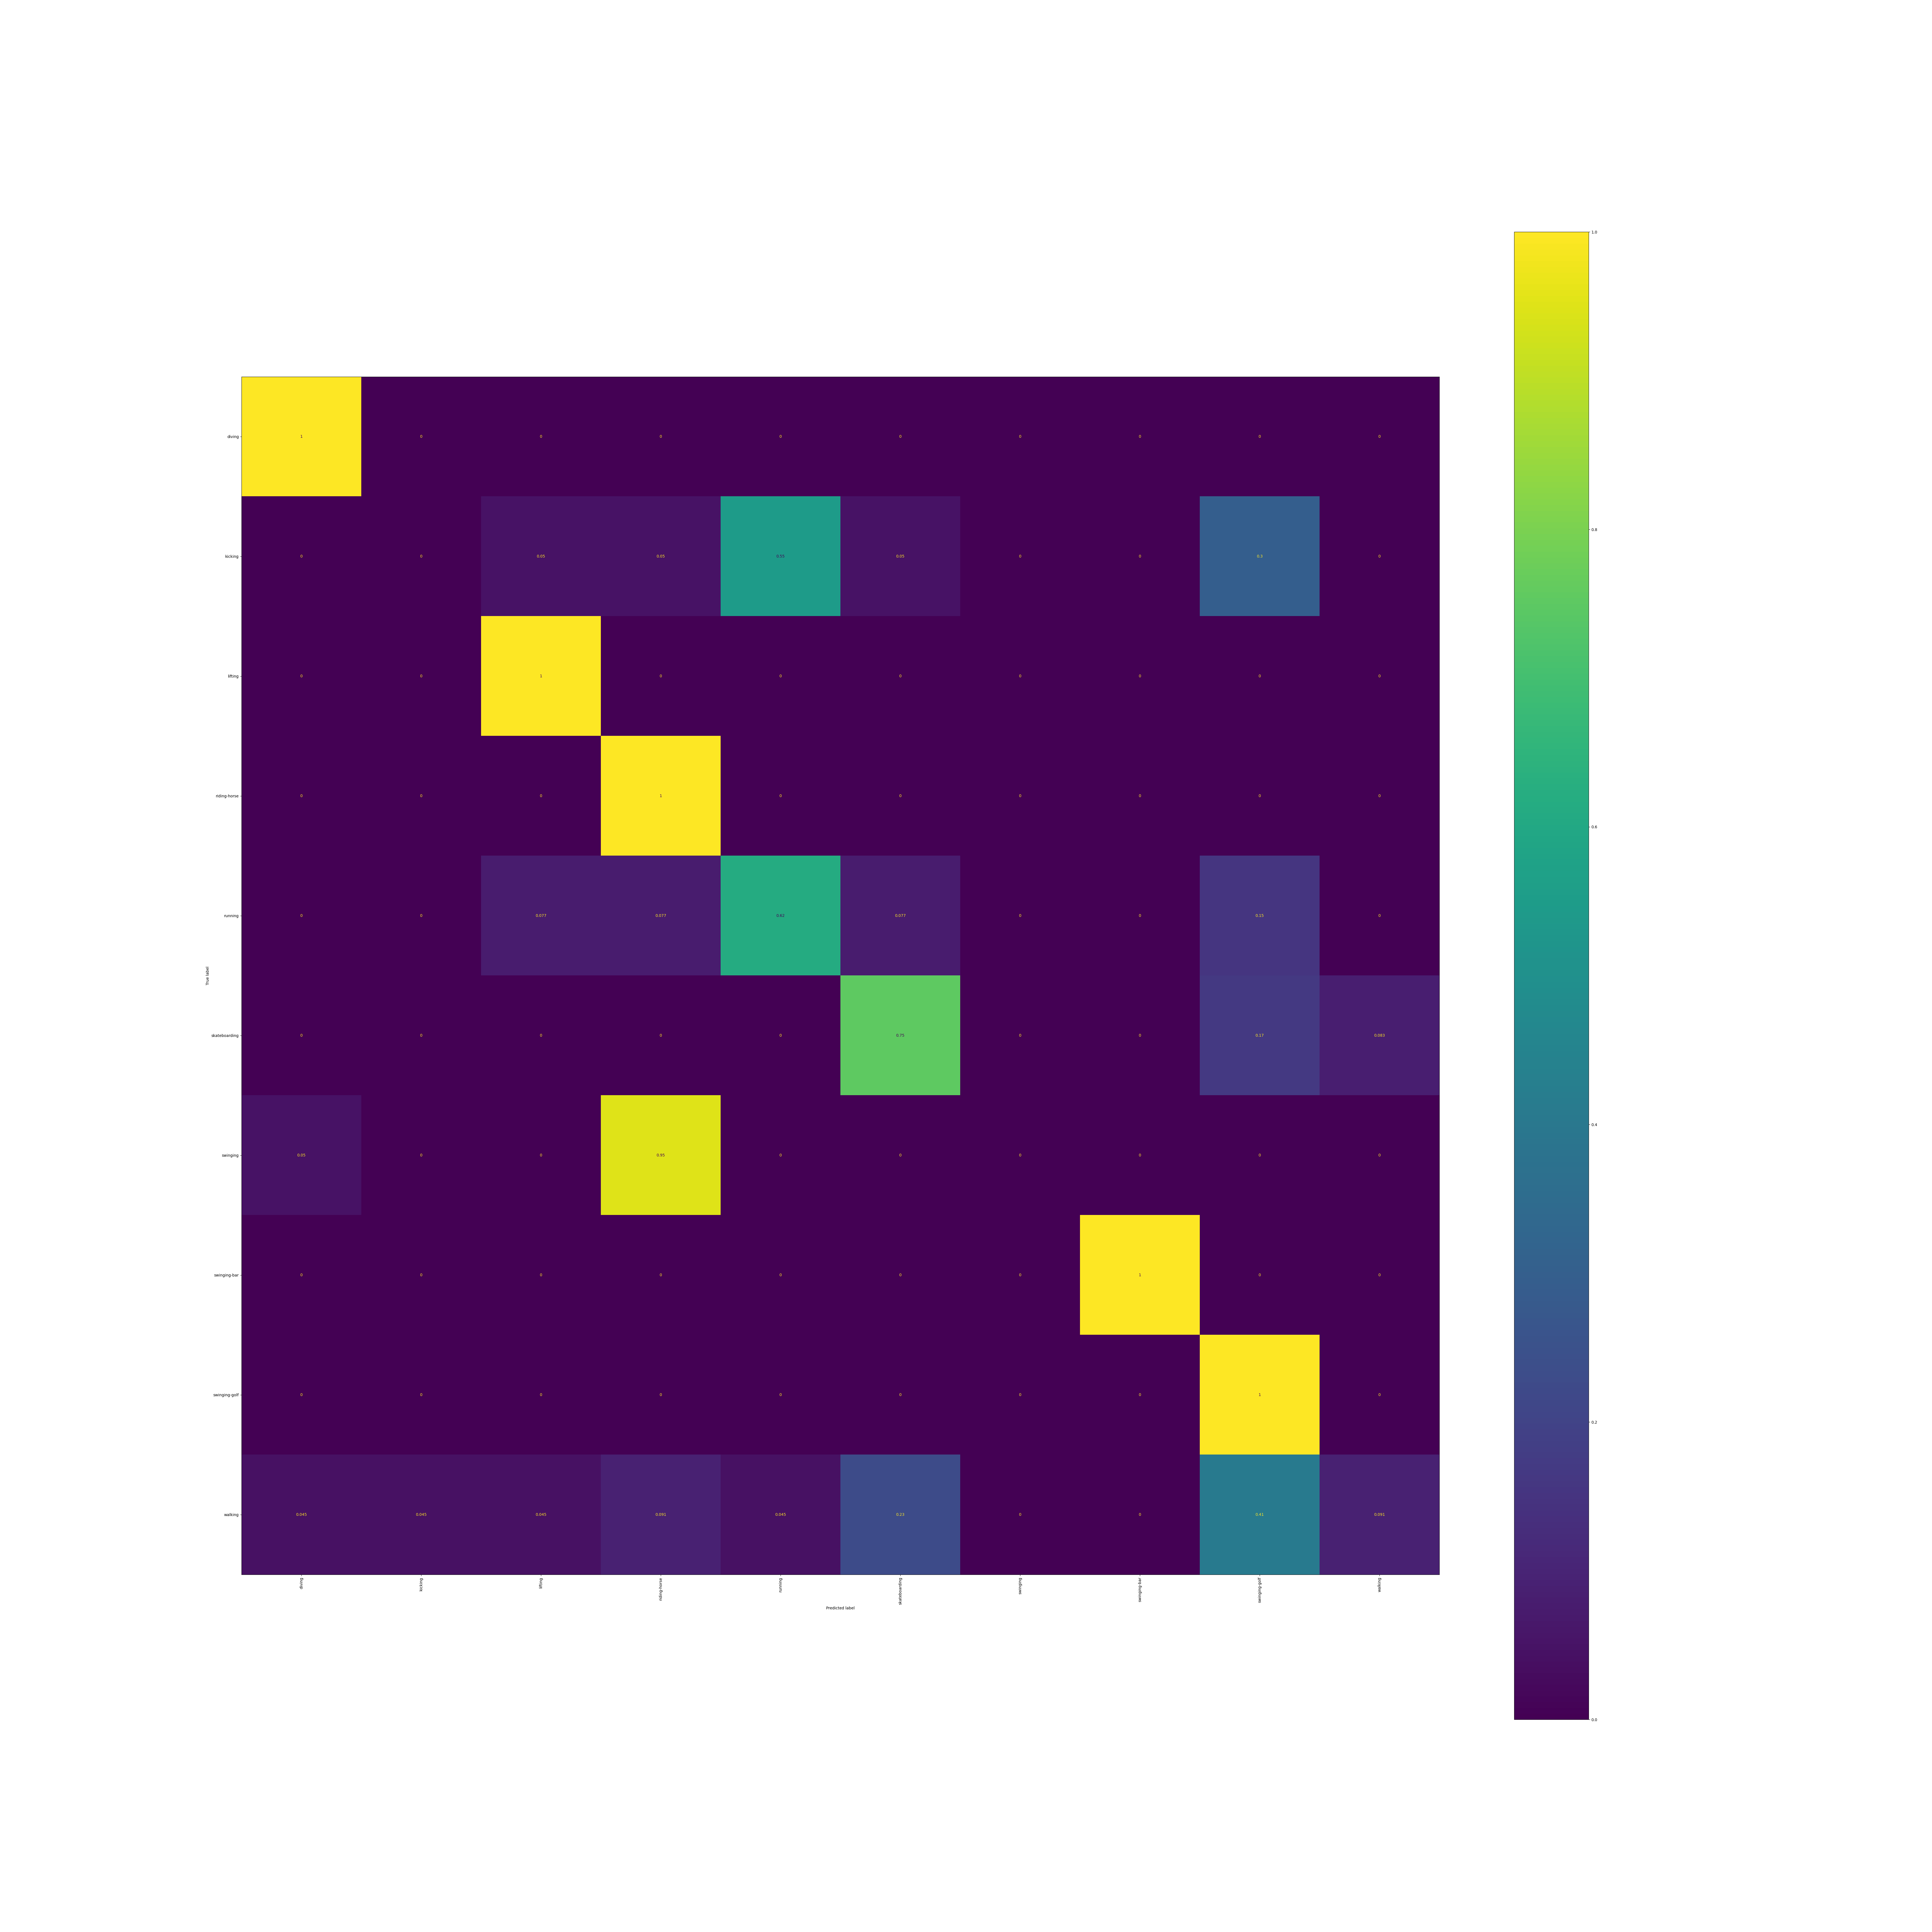

The data file committed next to this chart (first rows):
, diving, kicking, lifting, riding-horse, running, skateboarding, swinging, swinging-bar, swinging-golf, walking
diving, 1.0, 0.0, 0.0, 0.0, 0.0, 0.0, 0.0, 0.0, 0.0, 0.0
kicking, 0.0, 0.0, 0.05, 0.05, 0.55, 0.05, 0.0, 0.0, 0.3, 0.0
lifting, 0.0, 0.0, 1.0, 0.0, 0.0, 0.0, 0.0, 0.0, 0.0, 0.0
riding-horse, 0.0, 0.0, 0.0, 1.0, 0.0, 0.0, 0.0, 0.0, 0.0, 0.0
running, 0.0, 0.0, 0.07692, 0.07692, 0.6154, 0.07692, 0.0, 0.0, 0.1538, 0.0
skateboarding, 0.0, 0.0, 0.0, 0.0, 0.0, 0.75, 0.0, 0.0, 0.1667, 0.08333
swinging, 0.05, 0.0, 0.0, 0.95, 0.0, 0.0, 0.0, 0.0, 0.0, 0.0
swinging-bar, 0.0, 0.0, 0.0, 0.0, 0.0, 0.0, 0.0, 1.0, 0.0, 0.0
swinging-golf, 0.0, 0.0, 0.0, 0.0, 0.0, 0.0, 0.0, 0.0, 1.0, 0.0
walking, 0.04545, 0.04545, 0.04545, 0.09091, 0.04545, 0.2273, 0.0, 0.0, 0.4091, 0.09091
